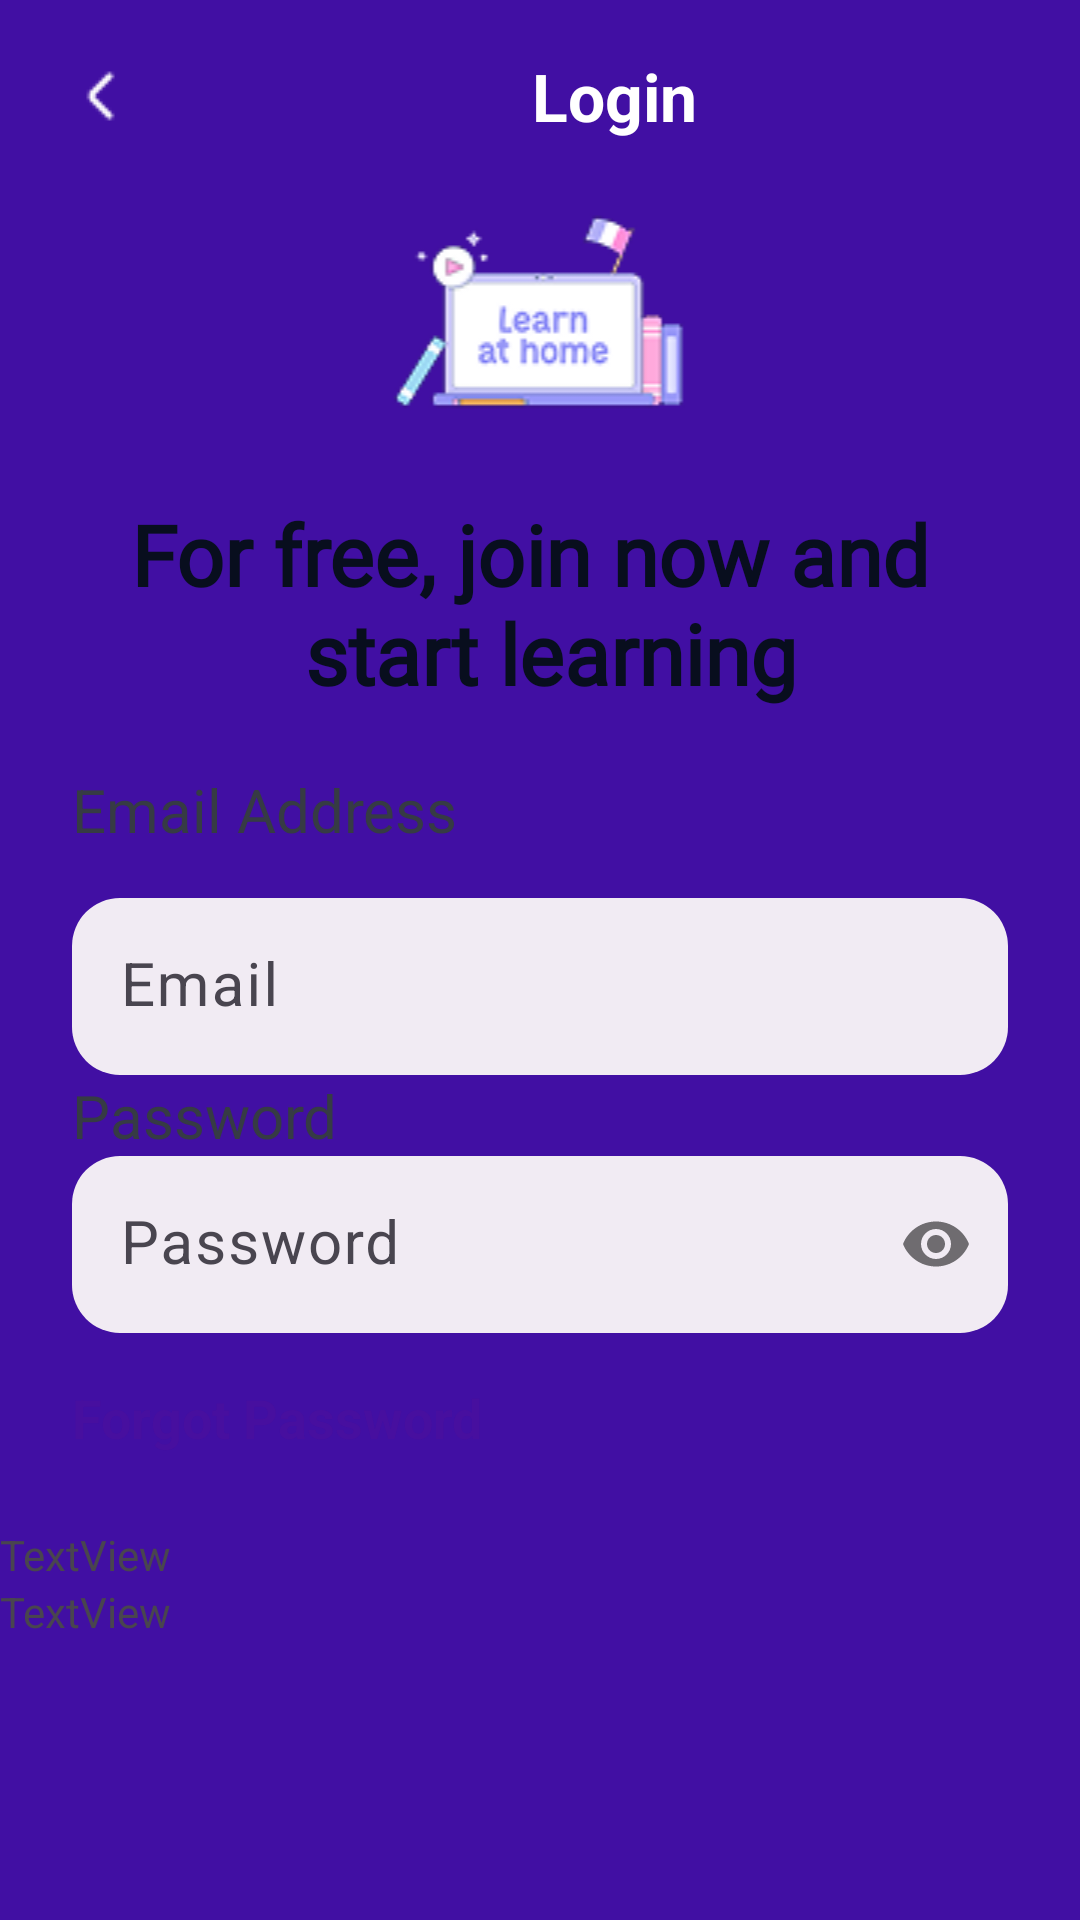

Produce the Android XML layout that renders to this screen, including the resource entries it uses.
<!-- AndroidManifest.xml: application theme Theme.MyApp.Starting -->
<!-- res/layout/activity_login.xml -->
<?xml version="1.0" encoding="utf-8"?>
<LinearLayout xmlns:android="http://schemas.android.com/apk/res/android"
    xmlns:app="http://schemas.android.com/apk/res-auto"
    xmlns:tools="http://schemas.android.com/tools"
    android:id="@+id/main"
    android:layout_width="match_parent"
    android:layout_height="match_parent"
    android:orientation="vertical"
    tools:context=".ui.LoginActivity">


    <LinearLayout
        android:layout_width="match_parent"
        android:layout_height="?attr/actionBarSize"
        android:gravity="left|center"
        android:background="@color/deep_blue">


        <TextView
            android:onClick="toLoginAct"
            android:layout_width="wrap_content"
            android:layout_height="wrap_content"
            android:text="                         Login"
            android:drawableLeft="@drawable/min"
            android:textColor="@android:color/white"
            android:layout_marginStart="24dp"
            android:textSize="22sp"
            android:textStyle="bold" />


    </LinearLayout>

    <ImageView
        android:id="@+id/imageView"
        android:layout_width="match_parent"
        android:layout_height="wrap_content"
        app:srcCompat="@drawable/learn" />

    <TextView
        android:layout_width="match_parent"
        android:layout_height="wrap_content"
        android:gravity="center"
        android:textSize="28sp"
        android:fontFamily="@font/fredoka_medium"
        android:textColor="@color/dark"
        android:textStyle="bold"
        android:layout_marginBottom="20dp"
        android:layout_marginTop="20dp"
        android:text="@string/for_free_join_now_and_n_start_learning" />

    <TextView

        android:layout_width="match_parent"
        android:layout_height="wrap_content"
        android:textColor="#363B44"
        android:text="@string/email_address"
        android:layout_marginLeft="24dp"
        android:layout_marginRight="24dp"
        android:textSize="20sp"/>

    <com.google.android.material.textfield.TextInputLayout
        android:id="@+id/emailInputLayout"
        android:layout_width="match_parent"
        android:layout_height="wrap_content"
        android:layout_marginTop="16dp"
        app:hintEnabled="true"
        android:hint="Email"
        app:boxBackgroundColor="#0D080E1E"
        app:boxBackgroundMode="filled"
        app:boxStrokeWidth="0dp"
        app:boxStrokeWidthFocused="0dp"
        android:layout_marginLeft="24dp"
        android:layout_marginRight="24dp"
        app:hintTextColor="#7F656872"
        app:boxCornerRadiusBottomEnd="16dp"
        app:boxCornerRadiusBottomStart="16dp"
        app:boxCornerRadiusTopEnd="16dp"
        app:boxCornerRadiusTopStart="16dp"        >

        <com.google.android.material.textfield.TextInputEditText
            android:id="@+id/emailEditText"
            android:layout_width="match_parent"
            android:layout_height="wrap_content"
            android:inputType="textEmailAddress"
            android:padding="16dp"
            android:textColor="#7F656872"
            android:textSize="20sp" />
    </com.google.android.material.textfield.TextInputLayout>

    <TextView

        android:layout_width="match_parent"
        android:layout_height="wrap_content"
        android:textColor="#363B44"
        android:text="Password"
        android:layout_marginLeft="24dp"
        android:layout_marginRight="24dp"
        android:textSize="20sp"/>

    <com.google.android.material.textfield.TextInputLayout
        android:id="@+id/passwordInputLayout"
        android:layout_width="match_parent"
        android:layout_height="wrap_content"
        style="@style/RoundedCorners16"
        android:hint="Password"
        android:layout_marginLeft="24dp"
        android:layout_marginRight="24dp"
        app:boxBackgroundMode="filled"
        app:boxStrokeWidth="0dp"
        app:boxStrokeWidthFocused="0dp"
        app:boxBackgroundColor="#0D080E1E"
        app:passwordToggleEnabled="true"
        app:shapeAppearanceOverlay="@style/RoundedCorners16">

        <com.google.android.material.textfield.TextInputEditText
            android:id="@+id/passwordEditText"
            android:layout_width="match_parent"
            android:layout_height="wrap_content"
            android:inputType="textPassword"
            android:padding="16dp"
            android:textColor="#7F656872"
            android:textSize="20sp" />
    </com.google.android.material.textfield.TextInputLayout>


    
    <TextView
        android:id="@+id/forgotPasswordText"
        android:layout_width="wrap_content"
        android:layout_height="wrap_content"
        android:layout_gravity="start"
        android:layout_marginTop="16dp"
        android:layout_marginBottom="24dp"
        android:text="Forgot Password"
        android:layout_marginLeft="24dp"
        android:textColor="#D6185D"
        android:alpha="0.05"
        android:textSize="18sp"
        android:textStyle="bold" />

    <include
        layout="@layout/component"
        android:layout_width="match_parent" />

    <include
        layout="@layout/component"
        android:layout_width="match_parent" />


</LinearLayout>
<!-- res/layout/component.xml (included above) -->
<?xml version="1.0" encoding="utf-8"?>
<LinearLayout xmlns:android="http://schemas.android.com/apk/res/android"
    xmlns:app="http://schemas.android.com/apk/res-auto"
    xmlns:tools="http://schemas.android.com/tools"
    android:layout_width="wrap_content"
    android:layout_height="wrap_content"
    android:orientation="vertical">

    <ImageView
        android:id="@+id/imageView5"
        android:layout_width="match_parent"
        android:layout_height="wrap_content"
        tools:srcCompat="@tools:sample/avatars" />

    <TextView
        android:id="@+id/textView5"
        android:layout_width="match_parent"
        android:layout_height="wrap_content"
        android:text="TextView" />
</LinearLayout>
<!-- resources referenced by this layout -->
<resources>
  <color name="dark">#080E1E</color>
  <color name="deep_blue">#410FA3</color>
  <!-- drawable learn: png bitmap (drawable, 5880 bytes) -->
  <!-- drawable min: png bitmap (drawable, 206 bytes) -->
  <string name="email_address">Email Address</string>
  <string name="for_free_join_now_and_n_start_learning">For free, join now and \n start learning</string>
  <style name="RoundedCorners16">
          <item name="cornerFamily">rounded</item>
          <item name="cornerSize">16dp</item>
      </style>
  <style name="Theme.MyApp.Starting" parent="Base.Theme.Profi26">
          <item name="android:windowBackground">@color/deep_blue</item>
      </style>
  <style name="Base.Theme.Profi26" parent="Theme.Material3.DayNight.NoActionBar">
          <item name="android:windowBackground">@color/white</item>
      </style>
  <color name="white">#FFFFFFFF</color>
</resources>
